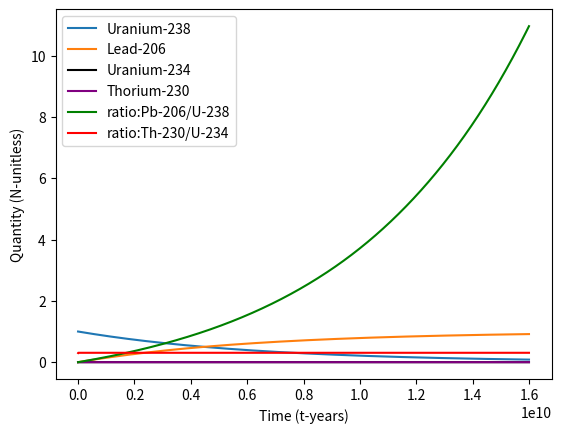

Here is the Python script that generated this plot:
import matplotlib.pyplot as plt
import numpy as np
import scipy as sp
from scipy.integrate import solve_ivp
import time

# Function created to integrate all 15 reaction chains in the decay of U-238 to Pb-206.
# I included all half lives in the list call inside the function. 
# Plots included in repository (names of plots next to plt.plot commands)
# Answers to questions right at the bottom

def fun(x,y,half_life=[4.468e9,6.6e-2,7.6e-4,2.45e5,7.5e4,1.6e3,1e-2,5.9e-6,5.1e-5,3.8e-5,5.2e-12,22.3,5e3,3.8e-1]):
    #The half lives are all in a scale of years.
    const = np.log(2)
    dydx=np.zeros(len(half_life)+1)
    dydx[0]=-y[0]*const/half_life[0]                          # Eqn for Uranium-238
    dydx[1]=y[0]*const/half_life[0]-y[1]*const/half_life[1]   # Eqn for Thorium-234
    dydx[2]=y[1]*const/half_life[1]-y[2]*const/half_life[2]   # Eqn for Protactinum-234
    dydx[3]=y[2]*const/half_life[2]-y[3]*const/half_life[3]   # Eqn for Uranium-234
    dydx[4]=y[3]*const/half_life[3]-y[4]*const/half_life[4]   # Eqn for Thorium-230
    dydx[5]=y[4]*const/half_life[4]-y[5]*const/half_life[5]   # Eqn for Radium-226
    dydx[6]=y[5]*const/half_life[5]-y[6]*const/half_life[6]   # Eqn for Radon-222
    dydx[7]=y[6]*const/half_life[6]-y[7]*const/half_life[7]   # Eqn for Polonium-218
    dydx[8]=y[7]*const/half_life[7]-y[8]*const/half_life[8]   # Eqn for Lead-214
    dydx[9]=y[8]*const/half_life[8]-y[9]*const/half_life[9]   # Eqn for Bismuth-214
    dydx[10]=y[9]*const/half_life[9]-y[10]*const/half_life[10] # Eqn for Polonium-214
    dydx[11]=y[10]*const/half_life[10]-y[11]*const/half_life[11] # Eqn for Lead-210
    dydx[12]=y[11]*const/half_life[11]-y[12]*const/half_life[12] # Eqn for Bismuth-210
    dydx[13]=y[12]*const/half_life[12]-y[13]*const/half_life[13] # Eqn for Polonium-210
    dydx[14]=y[13]*const/half_life[13]                           # Eqn for Lead-206
    return dydx


y0=np.asarray([1,0,0,0,0,0,0,0,0,0,0,0,0,0,0])  # Storage array for all quantities of elements
x0=0
x1=16000000000                                  # 16 billion years as the final time step
step_size = 1000000                             # Step size of a million years
t = np.arange(x0, x1, step_size)                # Setting the time steps

t1=time.time()
ans_stiff=solve_ivp(fun,[x0,x1],y0,method='Radau', t_eval= t)  # Radau solving the ODE's
t2=time.time()
print('took ',ans_stiff.nfev,' evaluations and ',t2-t1,' seconds to solve implicitly')
print('final values were ',ans_stiff.y[0,-1],' with truth ',np.exp(-1*(x1-x0)))

time = ans_stiff.t        # Extracting the time array from the Radau output matrix
y_new = ans_stiff.y.T     # Extracting the Y array from the matrix and transposing to align the time and y arrays
y_U_238 = y_new[:,0]      # Extracting array for U-238
y_Pb = y_new[:,14]        # Extracting array for Pb-206
y_U_234 = y_new[:,3]      # Extracting array for U-234
y_Th = y_new[:,4]         # Extracting array for Th-230

ratio_Pb_U238 = np.divide(y_Pb,y_U_238)   # Creating list of ratios of Pb-206/U-238
ratio_Th_U234 = np.divide(y_Th,y_U_234)   # Creating list of ratios of Th-230/U-234

#plt.plot(t, y_new)   # Plotting all the element chains 
#plt.yscale('log')    # Plotting all the element chains logarithmically
#plt.show()

#Plot of U-238 and Pb-206. SEE FIGURE PS3_Q2_Plot1
plt.plot(t,y_U_238,label='Uranium-238')
plt.plot(t,y_Pb,label='Lead-206')

#Plot of U-234 and Th-230. SEE FIGURE PS3_Q2_Plot2
plt.plot(t,y_U_234,label='Uranium-234',color='black')
plt.plot(t,y_Th,label='Thorium-230',color='purple')

#Plot of U-238 and Pb-206 ratio. SEE FIGURE PS3_Q2_Plot3
plt.plot(t, ratio_Pb_U238,label='ratio:Pb-206/U-238',color='green')

#Plot of U-234 and Th-230. SEE FIGURE PS3_Q2_Plot4
plt.plot(t, ratio_Th_U234,label='ratio:Th-230/U-234',color='red')
# NOTE: Spikes at beginning of Th-230 and U-234 plots on account of their starting values being zero.
plt.legend()
plt.xlabel('Time (t-years)')
plt.ylabel('Quantity (N-unitless)')
plt.show()

# Q2: PART a)
# Used the solve_ivp Radau solver.

#Q2: PART b)
# Plot of U-238 and Pb-206 intersect around 5 billion years. 
# I guess 5 billion years makes sense analytically as U-238 has a 4.4 billion year half life. 
# The ratios between U-238 and Pb-206 show a steady increase.  
# This is because Pb-206 increases as U-238 decreases
# Ratio of U-234 to Th-230 stays costant at a value of Th_230/U-234 = 0.306

